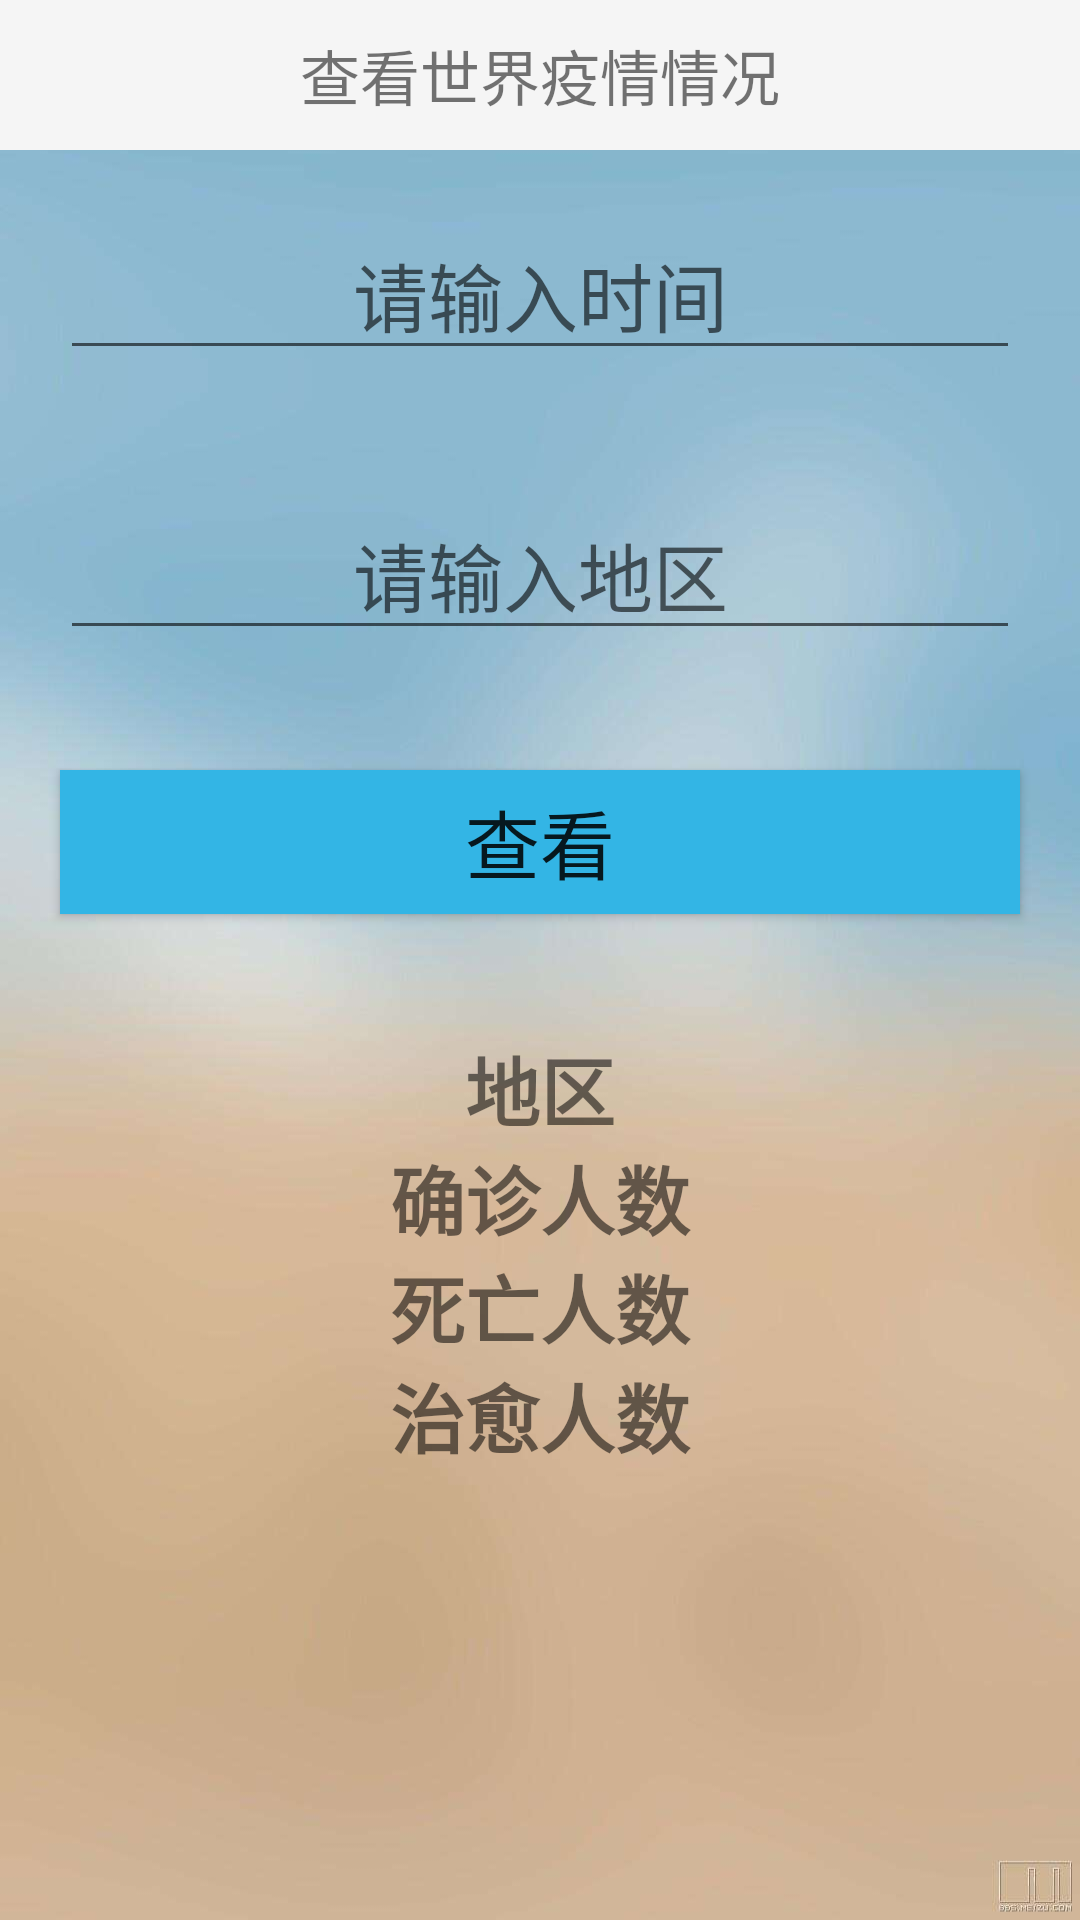

Produce the Android XML layout that renders to this screen, including the resource entries it uses.
<!-- AndroidManifest.xml: application theme AppTheme -->
<!-- res/layout/activity_world.xml -->
<?xml version="1.0" encoding="utf-8"?>
<LinearLayout xmlns:android="http://schemas.android.com/apk/res/android"
    xmlns:app="http://schemas.android.com/apk/res-auto"
    xmlns:tools="http://schemas.android.com/tools"
    android:layout_width="match_parent"
    android:layout_height="match_parent"
    android:orientation="vertical"
    android:background="@mipmap/bac"
    tools:context=".WorldActivity">

    <TextView
        android:layout_width="match_parent"
        android:layout_height="50dp"
        android:background="#F5F5F5"
        android:gravity="center"
        android:text="@string/label_checkworld"
        android:textSize="20sp" />
    <EditText
        android:id="@+id/inpTime"
        android:layout_width="match_parent"
        android:layout_height="wrap_content"
        android:layout_margin="20dp"
        android:autofillHints=""
        android:ems="10"
        android:gravity="center"
        android:hint="@string/label_time"
        android:inputType="textPersonName"
        android:textSize="25sp" />

    <EditText
        android:id="@+id/inpArea"
        android:layout_width="match_parent"
        android:layout_height="wrap_content"
        android:layout_margin="20dp"
        android:layout_marginBottom="30dp"
        android:autofillHints=""
        android:ems="10"
        android:gravity="center"
        android:hint="@string/lable_nation"
        android:inputType="textPersonName"
        android:textSize="25sp" />

    <Button
        android:id="@+id/btn_2"
        android:layout_width="match_parent"
        android:layout_height="wrap_content"
        android:background="@android:color/holo_blue_light"
        android:text="@string/lable_btn"
        android:layout_margin="20dp"
        android:textSize="25sp"
        tools:text="查看" />

    <LinearLayout
        android:layout_width="match_parent"
        android:layout_height="wrap_content"
        android:orientation="vertical"
        android:layout_margin="20dp"
        >

        <TextView
            android:id="@+id/result_area"
            android:layout_width="match_parent"
            android:layout_height="wrap_content"
            android:gravity="center"
            android:text="@string/res_area"
            android:textSize="25sp"
            android:textStyle="bold" />

        <TextView
            android:id="@+id/result_confirm"
            android:layout_width="match_parent"
            android:layout_height="wrap_content"
            android:gravity="center"
            android:text="@string/label_confirm"
            android:textSize="25sp"
            android:textStyle="bold"
            tools:ignore="ExtraText" />

        <TextView
            android:id="@+id/result_dead"
            android:layout_width="match_parent"
            android:layout_height="wrap_content"
            android:gravity="center"
            android:text="@string/label_dead"
            android:textSize="25sp"
            android:textStyle="bold" />

        <TextView
            android:id="@+id/result_cured"
            android:layout_width="match_parent"
            android:layout_height="wrap_content"
            android:gravity="center"
            android:text="@string/label_cure"
            android:textSize="25sp"
            android:textStyle="bold" />

    </LinearLayout>

    <ListView
        android:id="@+id/world_list"
        android:layout_width="match_parent"
        android:layout_height="match_parent" />


</LinearLayout>
<!-- resources referenced by this layout -->
<resources>
  <!-- mipmap bac: jpg bitmap (mipmap-mdpi, 17462 bytes) -->
  <string name="label_checkworld">查看世界疫情情况</string>
  <string name="label_confirm">确诊人数</string>
  <string name="label_cure">治愈人数</string>
  <string name="label_dead">死亡人数</string>
  <string name="label_time">请输入时间</string>
  <string name="lable_btn">查看</string>
  <string name="lable_nation">请输入地区</string>
  <string name="res_area">地区</string>
  <style name="AppTheme" parent="Theme.AppCompat.Light.DarkActionBar">
          
          <item name="colorPrimary">@color/colorPrimary</item>
          <item name="colorPrimaryDark">@color/colorPrimaryDark</item>
          <item name="colorAccent">@color/colorAccent</item>
      </style>
  <!-- not gathered from this repository: default colours our renderer supplied (Android Studio template values) -->
  <color name="colorPrimary">#FF6200EE</color>
  <color name="colorPrimaryDark">#FF3700B3</color>
  <color name="colorAccent">#FF03DAC5</color>
</resources>
